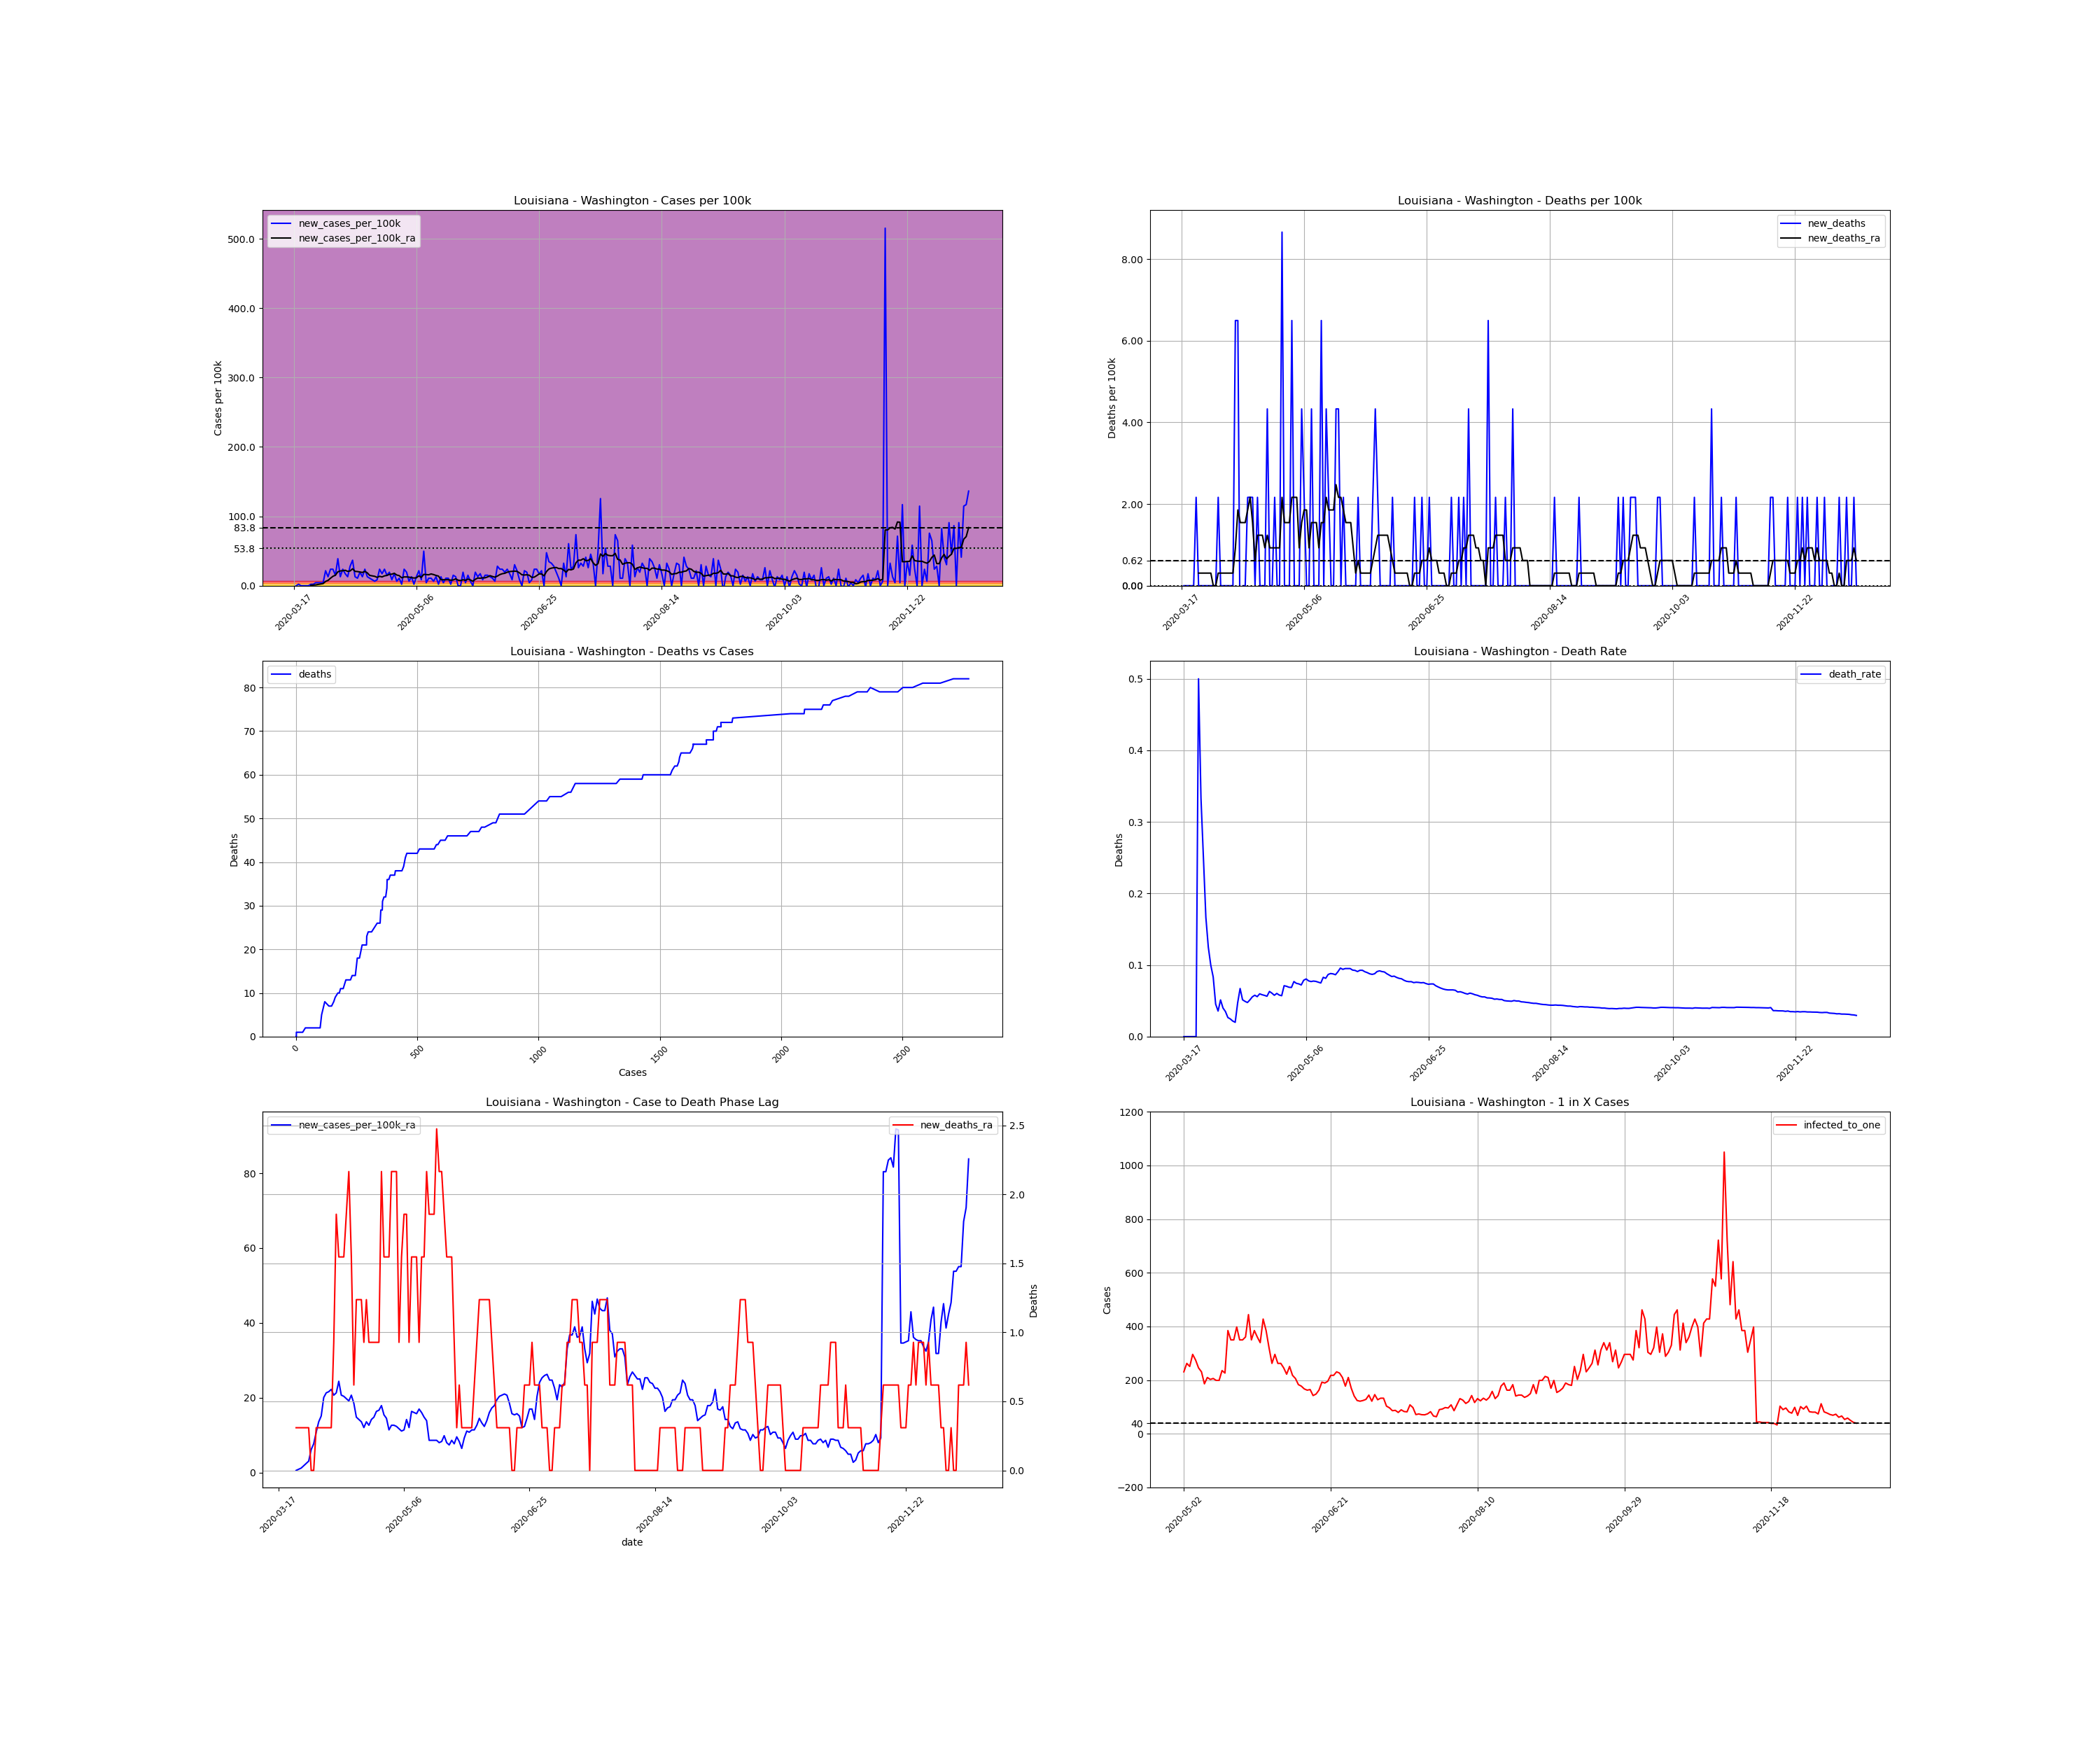

Data behind this chart, as committed beside it:
, date, county, state, fips, cases, deaths, COUNTY, STNAME, CTYNAME, POPESTIMATE2019, cases_per_100k, deaths_per_100k, death_rate, new_cases, new_cases_per_100k, new_deaths, new_cases_per_100k_ra, new_deaths_ra, active_cases, infected_to_one
137849, 2020-03-17, Washington, Louisiana, 22117, 1, 0.0, 117, Louisiana, Washington, 46194, 2.165, 0.0, 0.0, , , , , , , 
137850, 2020-03-18, Washington, Louisiana, 22117, 1, 0.0, 117, Louisiana, Washington, 46194, 2.165, 0.0, 0.0, 0.0, 0.0, 0.0, , , , 
137851, 2020-03-19, Washington, Louisiana, 22117, 2, 0.0, 117, Louisiana, Washington, 46194, 4.33, 0.0, 0.0, 1.0, 2.165, 0.0, , , , 
137852, 2020-03-20, Washington, Louisiana, 22117, 2, 0.0, 117, Louisiana, Washington, 46194, 4.33, 0.0, 0.0, 0.0, 0.0, 0.0, , , , 
137853, 2020-03-21, Washington, Louisiana, 22117, 2, 0.0, 117, Louisiana, Washington, 46194, 4.33, 0.0, 0.0, 0.0, 0.0, 0.0, , , , 
137854, 2020-03-22, Washington, Louisiana, 22117, 2, 0.0, 117, Louisiana, Washington, 46194, 4.33, 0.0, 0.0, 0.0, 0.0, 0.0, , , , 
137855, 2020-03-23, Washington, Louisiana, 22117, 2, 1.0, 117, Louisiana, Washington, 46194, 4.33, 2.165, 0.5, 0.0, 0.0, 2.165, , , , 
137856, 2020-03-24, Washington, Louisiana, 22117, 3, 1.0, 117, Louisiana, Washington, 46194, 6.494, 2.165, 0.3333, 1.0, 2.165, 0.0, 0.6185, 0.3093, , 
137857, 2020-03-25, Washington, Louisiana, 22117, 4, 1.0, 117, Louisiana, Washington, 46194, 8.659, 2.165, 0.25, 1.0, 2.165, 0.0, 0.9278, 0.3093, 3.0, 3850
137858, 2020-03-26, Washington, Louisiana, 22117, 6, 1.0, 117, Louisiana, Washington, 46194, 12.99, 2.165, 0.1667, 2.0, 4.33, 0.0, 1.237, 0.3093, 5.0, 2310
137859, 2020-03-27, Washington, Louisiana, 22117, 8, 1.0, 117, Louisiana, Washington, 46194, 17.32, 2.165, 0.125, 2.0, 4.33, 0.0, 1.856, 0.3093, 6.0, 1925
137860, 2020-03-28, Washington, Louisiana, 22117, 10, 1.0, 117, Louisiana, Washington, 46194, 21.65, 2.165, 0.1, 2.0, 4.33, 0.0, 2.474, 0.3093, 8.0, 1444
137861, 2020-03-29, Washington, Louisiana, 22117, 12, 1.0, 117, Louisiana, Washington, 46194, 25.98, 2.165, 0.08333, 2.0, 4.33, 0.0, 3.093, 0.3093, 10.0, 1155
137862, 2020-03-30, Washington, Louisiana, 22117, 22, 1.0, 117, Louisiana, Washington, 46194, 47.63, 2.165, 0.04545, 10.0, 21.65, 0.0, 6.185, 0.0, 20.0, 577.4
137863, 2020-03-31, Washington, Louisiana, 22117, 28, 1.0, 117, Louisiana, Washington, 46194, 60.61, 2.165, 0.03571, 6.0, 12.99, 0.0, 7.731, 0.0, 26.0, 444.2
137864, 2020-04-01, Washington, Louisiana, 22117, 39, 2.0, 117, Louisiana, Washington, 46194, 84.43, 4.33, 0.05128, 11.0, 23.81, 2.165, 10.82, 0.3093, 36.0, 320.8
137865, 2020-04-02, Washington, Louisiana, 22117, 50, 2.0, 117, Louisiana, Washington, 46194, 108.2, 4.33, 0.04, 11.0, 23.81, 0.0, 13.61, 0.3093, 46.0, 251.1
137866, 2020-04-03, Washington, Louisiana, 22117, 57, 2.0, 117, Louisiana, Washington, 46194, 123.4, 4.33, 0.03509, 7.0, 15.15, 0.0, 15.15, 0.3093, 51.0, 226.4
137867, 2020-04-04, Washington, Louisiana, 22117, 75, 2.0, 117, Louisiana, Washington, 46194, 162.4, 4.33, 0.02667, 18.0, 38.97, 0.0, 20.1, 0.3093, 67.0, 172.4
137868, 2020-04-05, Washington, Louisiana, 22117, 81, 2.0, 117, Louisiana, Washington, 46194, 175.3, 4.33, 0.02469, 6.0, 12.99, 0.0, 21.34, 0.3093, 71.0, 162.7
137869, 2020-04-06, Washington, Louisiana, 22117, 92, 2.0, 117, Louisiana, Washington, 46194, 199.2, 4.33, 0.02174, 11.0, 23.81, 0.0, 21.65, 0.3093, 80.0, 144.4
137870, 2020-04-07, Washington, Louisiana, 22117, 100, 2.0, 117, Louisiana, Washington, 46194, 216.5, 4.33, 0.02, 8.0, 17.32, 0.0, 22.27, 0.3093, 78.0, 148.1
137871, 2020-04-08, Washington, Louisiana, 22117, 106, 5.0, 117, Louisiana, Washington, 46194, 229.5, 10.82, 0.04717, 6.0, 12.99, 6.494, 20.72, 0.9278, 78.0, 148.1
137872, 2020-04-09, Washington, Louisiana, 22117, 119, 8.0, 117, Louisiana, Washington, 46194, 257.6, 17.32, 0.06723, 13.0, 28.14, 6.494, 21.34, 1.856, 80.0, 144.4
137873, 2020-04-10, Washington, Louisiana, 22117, 136, 7.0, 117, Louisiana, Washington, 46194, 294.4, 15.15, 0.05147, 17.0, 36.8, -2.165, 24.43, 1.546, 86.0, 134.3
137874, 2020-04-11, Washington, Louisiana, 22117, 142, 7.0, 117, Louisiana, Washington, 46194, 307.4, 15.15, 0.0493, 6.0, 12.99, 0.0, 20.72, 1.546, 85.0, 135.9
137875, 2020-04-12, Washington, Louisiana, 22117, 147, 7.0, 117, Louisiana, Washington, 46194, 318.2, 15.15, 0.04762, 5.0, 10.82, 0.0, 20.41, 1.546, 72.0, 160.4
137876, 2020-04-13, Washington, Louisiana, 22117, 156, 8.0, 117, Louisiana, Washington, 46194, 337.7, 17.32, 0.05128, 9.0, 19.48, 2.165, 19.79, 1.856, 75.0, 154
137877, 2020-04-14, Washington, Louisiana, 22117, 162, 9.0, 117, Louisiana, Washington, 46194, 350.7, 19.48, 0.05556, 6.0, 12.99, 2.165, 19.17, 2.165, 70.0, 165
137878, 2020-04-15, Washington, Louisiana, 22117, 173, 10.0, 117, Louisiana, Washington, 46194, 374.5, 21.65, 0.0578, 11.0, 23.81, 2.165, 20.72, 1.546, 73.0, 158.2
137879, 2020-04-16, Washington, Louisiana, 22117, 179, 10.0, 117, Louisiana, Washington, 46194, 387.5, 21.65, 0.05587, 6.0, 12.99, 0.0, 18.56, 0.6185, 73.0, 158.2
137880, 2020-04-17, Washington, Louisiana, 22117, 184, 11.0, 117, Louisiana, Washington, 46194, 398.3, 23.81, 0.05978, 5.0, 10.82, 2.165, 14.84, 1.237, 65.0, 177.7
137881, 2020-04-18, Washington, Louisiana, 22117, 188, 11.0, 117, Louisiana, Washington, 46194, 407, 23.81, 0.05851, 4.0, 8.659, 0.0, 14.23, 1.237, 52.0, 222.1
137882, 2020-04-19, Washington, Louisiana, 22117, 191, 11.0, 117, Louisiana, Washington, 46194, 413.5, 23.81, 0.05759, 3.0, 6.494, 0.0, 13.61, 1.237, 49.0, 235.7
137883, 2020-04-20, Washington, Louisiana, 22117, 195, 11.0, 117, Louisiana, Washington, 46194, 422.1, 23.81, 0.05641, 4.0, 8.659, 0.0, 12.06, 0.9278, 48.0, 240.6
137884, 2020-04-21, Washington, Louisiana, 22117, 206, 13.0, 117, Louisiana, Washington, 46194, 445.9, 28.14, 0.06311, 11.0, 23.81, 4.33, 13.61, 1.237, 50.0, 231
137885, 2020-04-22, Washington, Louisiana, 22117, 214, 13.0, 117, Louisiana, Washington, 46194, 463.3, 28.14, 0.06075, 8.0, 17.32, 0.0, 12.68, 0.9278, 52.0, 222.1
137886, 2020-04-23, Washington, Louisiana, 22117, 225, 13.0, 117, Louisiana, Washington, 46194, 487.1, 28.14, 0.05778, 11.0, 23.81, 0.0, 14.23, 0.9278, 52.0, 222.1
137887, 2020-04-24, Washington, Louisiana, 22117, 232, 14.0, 117, Louisiana, Washington, 46194, 502.2, 30.31, 0.06034, 7.0, 15.15, 2.165, 14.84, 0.9278, 53.0, 217.9
137888, 2020-04-25, Washington, Louisiana, 22117, 241, 14.0, 117, Louisiana, Washington, 46194, 521.7, 30.31, 0.05809, 9.0, 19.48, 0.0, 16.39, 0.9278, 57.0, 202.6
137889, 2020-04-26, Washington, Louisiana, 22117, 245, 14.0, 117, Louisiana, Washington, 46194, 530.4, 30.31, 0.05714, 4.0, 8.659, 0.0, 16.7, 0.9278, 57.0, 202.6
137890, 2020-04-27, Washington, Louisiana, 22117, 253, 18.0, 117, Louisiana, Washington, 46194, 547.7, 38.97, 0.07115, 8.0, 17.32, 8.659, 17.94, 2.165, 62.0, 186.3
137891, 2020-04-28, Washington, Louisiana, 22117, 256, 18.0, 117, Louisiana, Washington, 46194, 554.2, 38.97, 0.07031, 3.0, 6.494, 0.0, 15.46, 1.546, 61.0, 189.3
137892, 2020-04-29, Washington, Louisiana, 22117, 261, 18.0, 117, Louisiana, Washington, 46194, 565, 38.97, 0.06897, 5.0, 10.82, 0.0, 14.53, 1.546, 55.0, 210
137893, 2020-04-30, Washington, Louisiana, 22117, 262, 18.0, 117, Louisiana, Washington, 46194, 567.2, 38.97, 0.0687, 1.0, 2.165, 0.0, 11.44, 1.546, 48.0, 240.6
137894, 2020-05-01, Washington, Louisiana, 22117, 273, 21.0, 117, Louisiana, Washington, 46194, 591, 45.46, 0.07692, 11.0, 23.81, 6.494, 12.68, 2.165, 48.0, 240.6
137895, 2020-05-02, Washington, Louisiana, 22117, 282, 21.0, 117, Louisiana, Washington, 46194, 610.5, 45.46, 0.07447, 9.0, 19.48, 0.0, 12.68, 2.165, 50.0, 231
137896, 2020-05-03, Washington, Louisiana, 22117, 285, 21.0, 117, Louisiana, Washington, 46194, 617, 45.46, 0.07368, 3.0, 6.494, 0.0, 12.37, 2.165, 44.0, 262.5
137897, 2020-05-04, Washington, Louisiana, 22117, 291, 21.0, 117, Louisiana, Washington, 46194, 630, 45.46, 0.07216, 6.0, 12.99, 0.0, 11.75, 0.9278, 46.0, 251.1
137898, 2020-05-05, Washington, Louisiana, 22117, 292, 23.0, 117, Louisiana, Washington, 46194, 632.1, 49.79, 0.07877, 1.0, 2.165, 4.33, 11.13, 1.546, 39.0, 296.1
137899, 2020-05-06, Washington, Louisiana, 22117, 298, 24.0, 117, Louisiana, Washington, 46194, 645.1, 51.95, 0.08054, 6.0, 12.99, 2.165, 11.44, 1.856, 42.0, 275
137900, 2020-05-07, Washington, Louisiana, 22117, 308, 24.0, 117, Louisiana, Washington, 46194, 666.8, 51.95, 0.07792, 10.0, 21.65, 0.0, 14.23, 1.856, 47.0, 245.7
137901, 2020-05-08, Washington, Louisiana, 22117, 312, 24.0, 117, Louisiana, Washington, 46194, 675.4, 51.95, 0.07692, 4.0, 8.659, 0.0, 12.06, 0.9278, 50.0, 231
137902, 2020-05-09, Washington, Louisiana, 22117, 335, 26.0, 117, Louisiana, Washington, 46194, 725.2, 56.28, 0.07761, 23.0, 49.79, 4.33, 16.39, 1.546, 62.0, 186.3
137903, 2020-05-10, Washington, Louisiana, 22117, 337, 26.0, 117, Louisiana, Washington, 46194, 729.5, 56.28, 0.07715, 2.0, 4.33, 0.0, 16.08, 1.546, 55.0, 210
137904, 2020-05-11, Washington, Louisiana, 22117, 342, 26.0, 117, Louisiana, Washington, 46194, 740.4, 56.28, 0.07602, 5.0, 10.82, 0.0, 15.77, 1.546, 57.0, 202.6
137905, 2020-05-12, Washington, Louisiana, 22117, 347, 26.0, 117, Louisiana, Washington, 46194, 751.2, 56.28, 0.07493, 5.0, 10.82, 0.0, 17.01, 0.9278, 56.0, 206.2
137906, 2020-05-13, Washington, Louisiana, 22117, 350, 29.0, 117, Louisiana, Washington, 46194, 757.7, 62.78, 0.08286, 3.0, 6.494, 6.494, 16.08, 1.546, 58.0, 199.1
137907, 2020-05-14, Washington, Louisiana, 22117, 356, 29.0, 117, Louisiana, Washington, 46194, 770.7, 62.78, 0.08146, 6.0, 12.99, 0.0, 14.84, 1.546, 58.0, 199.1
137908, 2020-05-15, Washington, Louisiana, 22117, 357, 31.0, 117, Louisiana, Washington, 46194, 772.8, 67.11, 0.08683, 1.0, 2.165, 4.33, 13.92, 2.165, 49.0, 235.7
... 216 more rows
